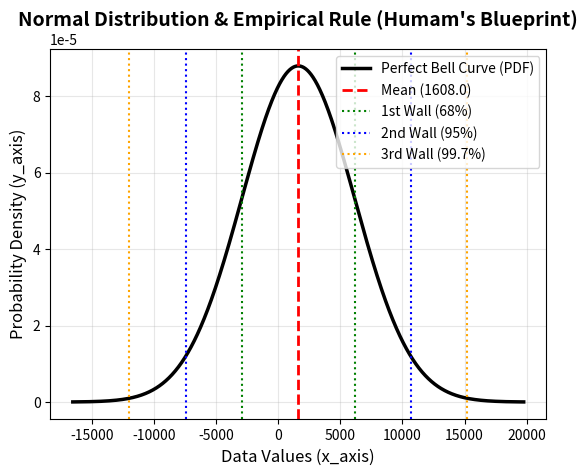

This chart was generated by the following Python code:
import numpy as np
import matplotlib.pyplot as plt

arr = [1, 2, 3, 4, 4, 4, 4, 6,14444]
mean_val = np.mean(arr)
std_val = np.std(arr)

print("Variance:", np.var(arr))
print("Std Deviation:", std_val)
print("Mean:", mean_val)

coefficient_of_variance = std_val / mean_val * 100
print("Coefficient of Variance:", coefficient_of_variance)

# Perfect Bell Curve ke liye data points (Engine + Manager)
x_axis = np.linspace(mean_val - 4 * std_val, mean_val + 4 * std_val, 1000)
y_axis = (1 / (std_val * np.sqrt(2 * np.pi))) * np.exp(-0.5 * ((x_axis - mean_val) / std_val) ** 2)

# Deewaron ke mathematical points
d1_low, d1_high = mean_val - std_val, mean_val + std_val
d2_low, d2_high = mean_val - 2 * std_val, mean_val + 2 * std_val
d3_low, d3_high = mean_val - 3 * std_val, mean_val + 3 * std_val

# ==========================================
# 📊 PLOTTING GRAPH (Asali Jalwa)
# ==========================================

# 1. Main Bell Curve line draw karein
plt.plot(x_axis, y_axis, color="black", linewidth=2.5, label="Perfect Bell Curve (PDF)")

# 2. Bilkul center mein Mean ki line (Pahaad ki choti)
plt.axvline(mean_val, color="red", linestyle="dashed", linewidth=2, label=f"Mean ({mean_val})")

# 3. Pehli Deewar (68% Data) - Green Color
plt.axvline(d1_low, color="green", linestyle="dotted", linewidth=1.5, label="1st Wall (68%)")
plt.axvline(d1_high, color="green", linestyle="dotted", linewidth=1.5)

# 4. Doosri Deewar (95% Data) - Blue Color
plt.axvline(d2_low, color="blue", linestyle="dotted", linewidth=1.5, label="2nd Wall (95%)")
plt.axvline(d2_high, color="blue", linestyle="dotted", linewidth=1.5)

# 5. Teesri Deewar (99.7% Data) - Orange Color
plt.axvline(d3_low, color="orange", linestyle="dotted", linewidth=1.5, label="3rd Wall (99.7%)")
plt.axvline(d3_high, color="orange", linestyle="dotted", linewidth=1.5)

# 6. Graph ko sundar aur readable banane ke liye settings
plt.title("Normal Distribution & Empirical Rule (Humam's Blueprint)", fontsize=14, fontweight='bold')
plt.xlabel("Data Values (x_axis)", fontsize=12)
plt.ylabel("Probability Density (y_axis)", fontsize=12)
plt.legend(loc="upper right") # Labels ko box mein dikhane ke liye
plt.grid(alpha=0.3) # Background mein halki lines

# 7. Screen par graph pop-up karne ka final command
plt.show()
